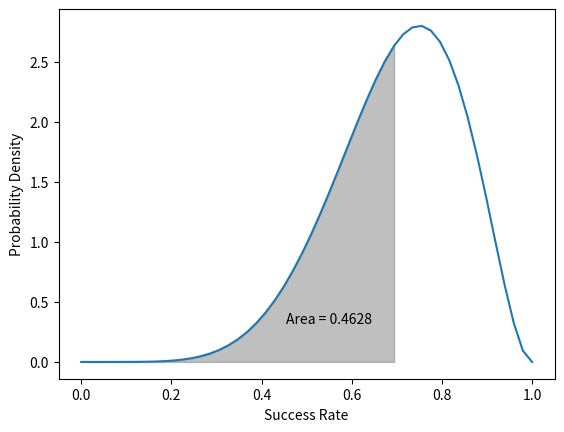

Recreate this plot in Python. (Note: this script raises an exception after producing the figure.)
import numpy as np
from matplotlib import pyplot as plt
from scipy.stats import beta

a, b = 7, 3 # successes, failures

x = np.linspace(0, 1)
y = beta.pdf(x, a, b)

lower_area_x, upper_area_x = 0, .7
x_area_range = (x >= lower_area_x) & (x <= upper_area_x)
area = beta.cdf(upper_area_x, a, b) - beta.cdf(lower_area_x, a, b)
print(f"AREA: {area}")

plt.plot(x, beta.pdf(x, a, b))
plt.fill_between(x[x_area_range], y[x_area_range], 0, alpha=.5,  color='grey')
plt.text(.55, .3, f"Area = {area:.4f}",
        horizontalalignment='center',
        verticalalignment='bottom',
        fontsize=10
        )

plt.xlabel('Success Rate')
plt.ylabel('Probability Density')

import os
plt.savefig(f"assets/{os.path.basename(__file__).replace('.py', '.svg')}", transparent=True)
plt.savefig(f"assets/{os.path.basename(__file__).replace('.py', '.png')}", transparent=True)

plt.show()
